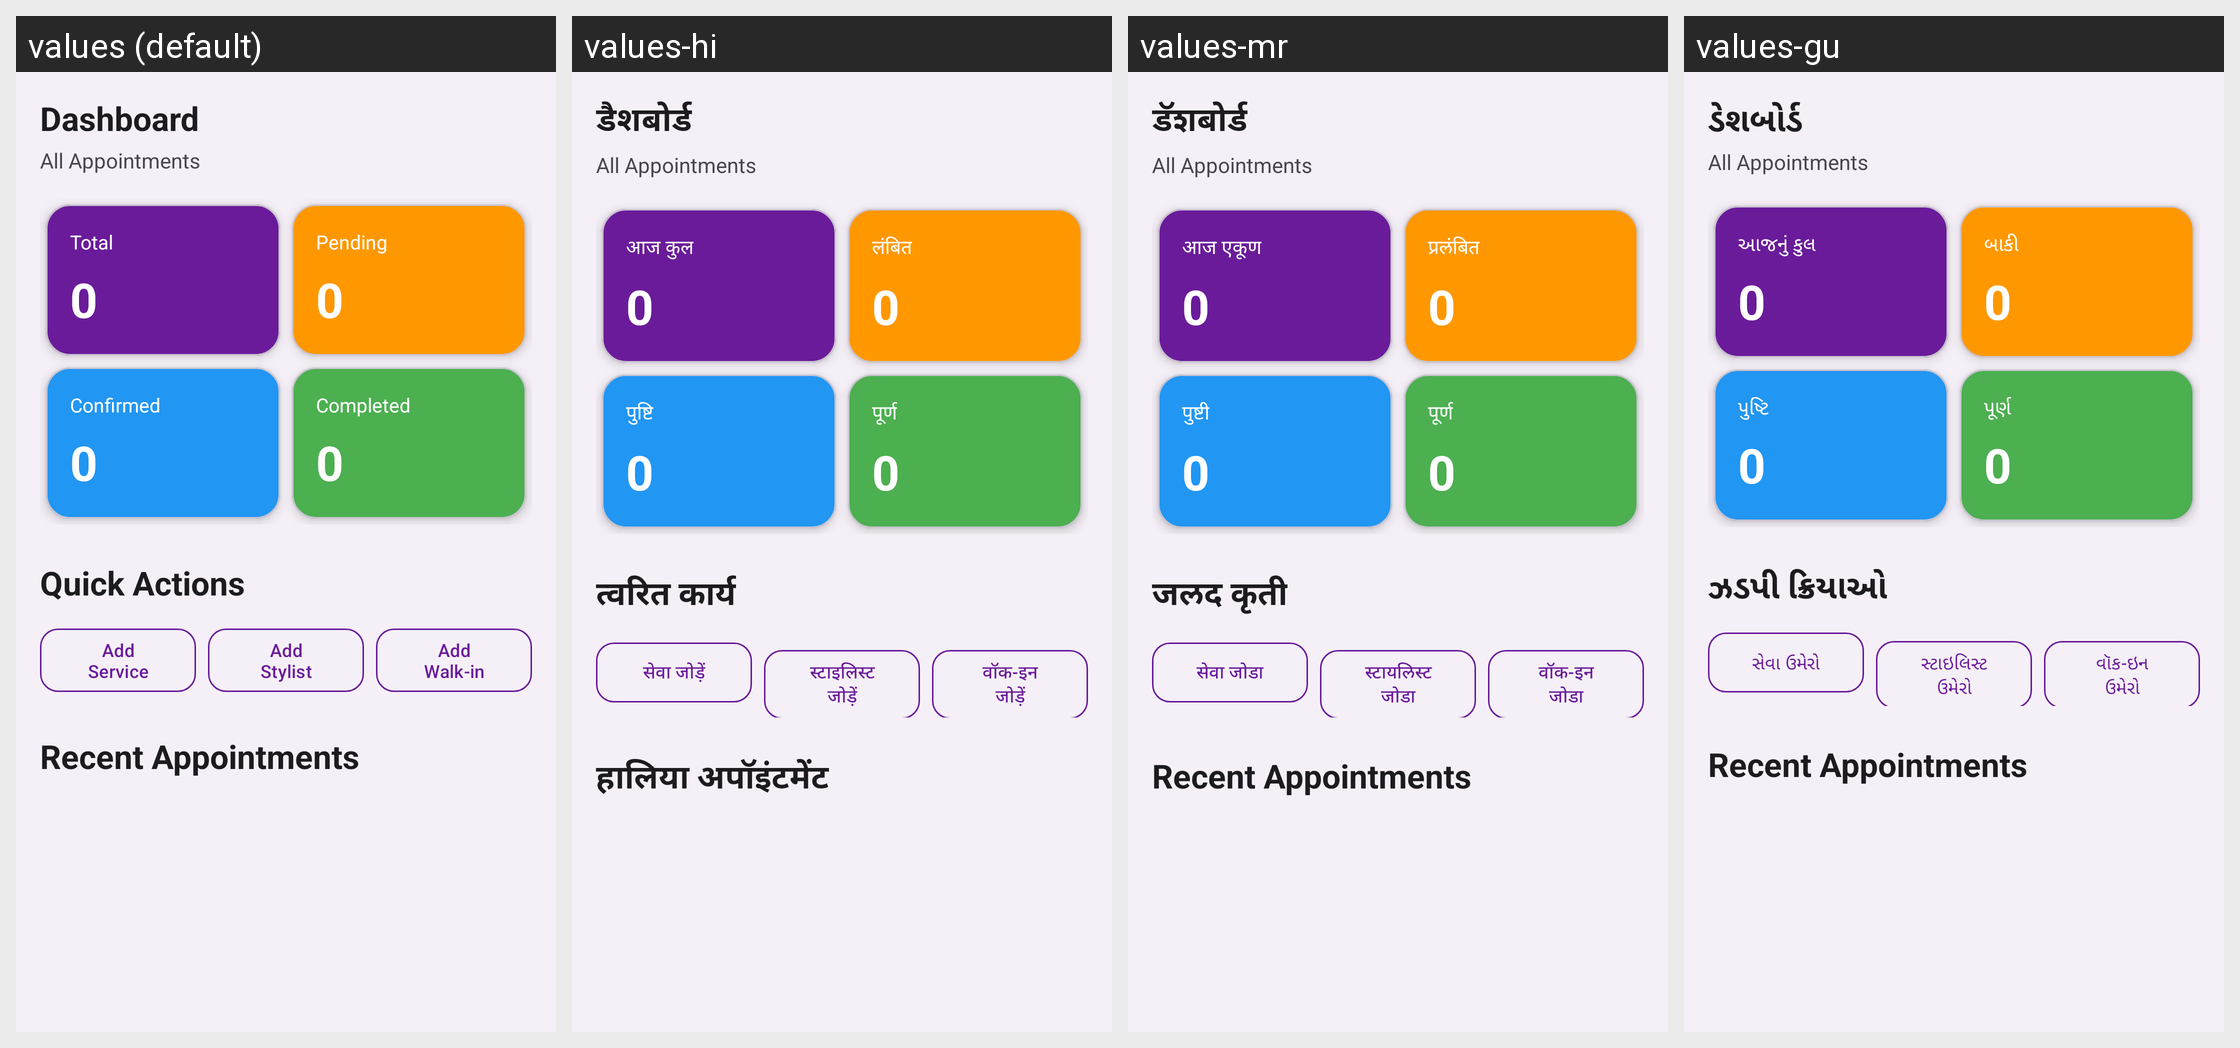

For this localized Android screen grid, give each drawn string resource with its value in every locale shown.
Android screen res/layout/fragment_dashboard.xml rendered under 4 locales, left to right: values (default), values-hi, values-mr, values-gu. Device: Nexus 5 (rendered at 1080×1920; each locale shown at half size, 540×960, under a caption strip naming it); theme Theme.SalonBook.
Other locales in the repository, not shown: values-pa, values-ta.
Strings drawn on this screen, with the default value and each locale's value (text and hints the layout hard-codes, and strings that could not be matched under every locale, appear in the picture but are not listed):

dashboard
  values: Dashboard
  values-hi: डैशबोर्ड
  values-mr: डॅशबोर्ड
  values-gu: ડેશબોર્ડ

all_appointments
  values: All Appointments
  values-hi: All Appointments  [not translated; the default value is used]
  values-mr: All Appointments  [not translated; the default value is used]
  values-gu: All Appointments  [not translated; the default value is used]

total_today
  values: Total
  values-hi: आज कुल
  values-mr: आज एकूण
  values-gu: આજનું કુલ

pending_count
  values: Pending
  values-hi: लंबित
  values-mr: प्रलंबित
  values-gu: બાકી

confirmed_count
  values: Confirmed
  values-hi: पुष्टि
  values-mr: पुष्टी
  values-gu: પુષ્ટિ

completed_count
  values: Completed
  values-hi: पूर्ण
  values-mr: पूर्ण
  values-gu: પૂર્ણ

quick_actions
  values: Quick Actions
  values-hi: त्वरित कार्य
  values-mr: जलद कृती
  values-gu: ઝડપી ક્રિયાઓ

add_service
  values: Add Service
  values-hi: सेवा जोड़ें
  values-mr: सेवा जोडा
  values-gu: સેવા ઉમેરો

add_stylist
  values: Add Stylist
  values-hi: स्टाइलिस्ट जोड़ें
  values-mr: स्टायलिस्ट जोडा
  values-gu: સ્ટાઇલિસ્ટ ઉમેરો

add_walkin
  values: Add Walk-in
  values-hi: वॉक-इन जोड़ें
  values-mr: वॉक-इन जोडा
  values-gu: વૉક-ઇન ઉમેરો

recent_appointments
  values: Recent Appointments
  values-hi: हालिया अपॉइंटमेंट
  values-mr: Recent Appointments  [not translated; the default value is used]
  values-gu: Recent Appointments  [not translated; the default value is used]
